Run: headless pygame with SDL's dummy video driver; simulated clock (each Clock.tick advances the game by its frame time, no real sleeping); random seed 0; keys injected as events and as key.get_pressed() state; no mouse input.
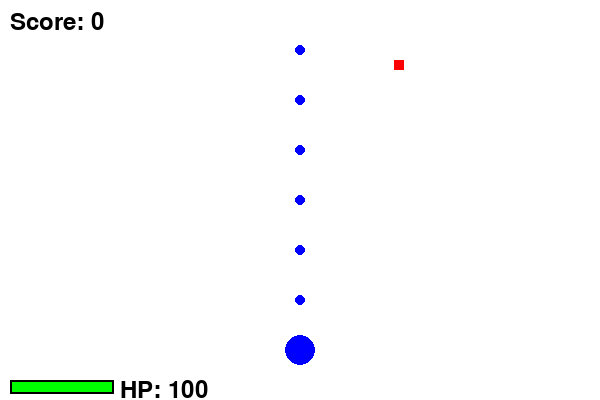
Frame 1 of 4 · flips 1–60 · no input
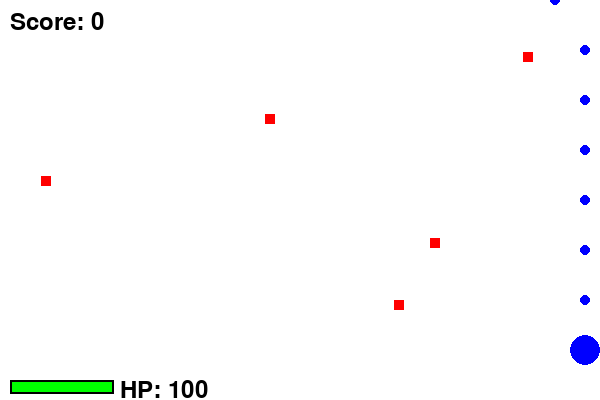
Frame 2 of 4 · flips 61–180 · tapped SPACE, RETURN · held RIGHT (→), D
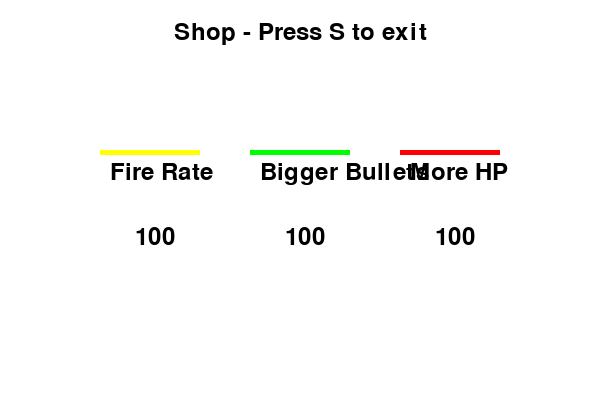
Frame 3 of 4 · flips 181–300 · held DOWN (↓), S
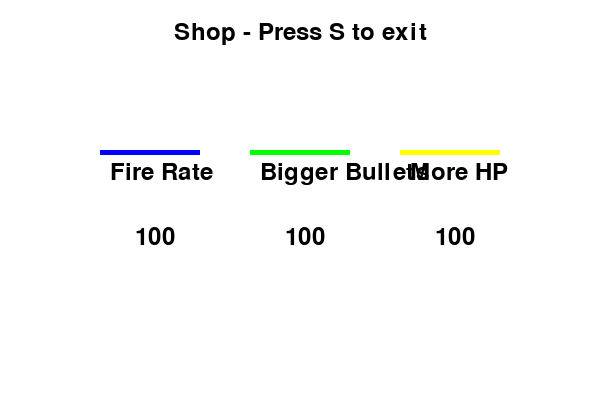
Frame 4 of 4 · flips 301–420 · held LEFT (←), A, UP (↑), W

The pygame program that drew these frames:

import pygame
import random

# Initialize Pygame
pygame.init()

# Screen dimensions
WIDTH, HEIGHT = 600, 400
screen = pygame.display.set_mode((WIDTH, HEIGHT))
pygame.display.set_caption("Top-Down Shooter")

# Colors
BLUE = (0, 0, 255)
RED = (255, 0, 0)
WHITE = (255, 255, 255)
BLACK = (0, 0, 0)
GREEN = (0, 255, 0)
YELLOW = (255, 255, 0)

# Player properties
player_pos = [WIDTH // 2, HEIGHT - 50]
player_radius = 15
player_speed = 5
player_hp = 100

# Projectile properties
projectiles = []
projectile_speed = 5
shoot_cooldown = 0
shoot_delay = 10  # Delay between shots
bullet_size = 5

# Enemy properties
enemies = []
enemy_timer = 0
enemy_speed = 2
enemy_damage = 20

# Game state
running = True
shopping = False
score = 0
clock = pygame.time.Clock()
selected_upgrade = 0  # Tracks selected upgrade

# Font
font = pygame.font.Font(None, 36)

def open_shop():
    global shoot_delay, bullet_size, player_hp, score, shopping, selected_upgrade
    shop_running = True
    shop_screen = pygame.Surface((WIDTH, HEIGHT))
    shop_screen.fill(WHITE)
    
    options = [
        pygame.Rect(WIDTH // 4 - 50, HEIGHT // 2 - 50, 100, 5),
        pygame.Rect(WIDTH // 2 - 50, HEIGHT // 2 - 50, 100, 5),
        pygame.Rect(3 * WIDTH // 4 - 50, HEIGHT // 2 - 50, 100, 5)
    ]
    
    while shop_running:
        screen.blit(shop_screen, (0, 0))
        text = font.render("Shop - Press S to exit", True, BLACK)
        screen.blit(text, (WIDTH // 2 - text.get_width() // 2, 20))
        
        for i, option in enumerate(options):
            color = [BLUE, GREEN, RED][i]
            pygame.draw.rect(screen, color, option)
            if i == selected_upgrade:
                pygame.draw.rect(screen, YELLOW, option, 3)  # Highlight selected option
        
        option_texts = [
            font.render("Fire Rate", True, BLACK),
            font.render("Bigger Bullets", True, BLACK),
            font.render("More HP", True, BLACK)
        ]
        
        price_texts = [
            font.render("100", True, BLACK),
            font.render("100", True, BLACK),
            font.render("100", True, BLACK)
        ]
        
        for i, option in enumerate(options):
            screen.blit(option_texts[i], (option.x + 10, option.y + 10))
            screen.blit(price_texts[i], (option.x + 35, option.y + 75))
        
        pygame.display.flip()
        
        for event in pygame.event.get():
            if event.type == pygame.QUIT:
                pygame.quit()
                exit()
            if event.type == pygame.KEYDOWN:
                if event.key == pygame.K_s:
                    shop_running = False
                    shopping = False
                if event.key == pygame.K_LEFT:
                    selected_upgrade = (selected_upgrade - 1) % 3
                if event.key == pygame.K_RIGHT:
                    selected_upgrade = (selected_upgrade + 1) % 3
                if event.key == pygame.K_RETURN and score >= 100:
                    if selected_upgrade == 0:
                        shoot_delay = max(3, shoot_delay - 2)
                    elif selected_upgrade == 1:
                        bullet_size = min(10, bullet_size + 2)
                    elif selected_upgrade == 2:
                        player_hp = min(100, player_hp + 20)
                    score -= 100

# Game loop
while running:
    for event in pygame.event.get():
        if event.type == pygame.QUIT:
            running = False

    keys = pygame.key.get_pressed()

    # Move left and right
    if keys[pygame.K_LEFT] and player_pos[0] > player_radius:
        player_pos[0] -= player_speed
    if keys[pygame.K_RIGHT] and player_pos[0] < WIDTH - player_radius:
        player_pos[0] += player_speed
    if keys[pygame.K_s]:  # Press 'S' to enter shop
        shopping = True
        open_shop()

    if not shopping:
        # Shoot bullets automatically with cooldown
        if shoot_cooldown == 0:
            projectiles.append([player_pos[0], player_pos[1]])
            shoot_cooldown = shoot_delay  # Reset cooldown
        if shoot_cooldown > 0:
            shoot_cooldown -= 1

        # Add enemies over time
        enemy_timer += 1
        if enemy_timer > 30:
            enemies.append([random.randint(0, WIDTH - 10), 0])
            enemy_timer = 0

    # Update projectiles
    for projectile in projectiles[:]:
        projectile[1] -= projectile_speed
        if projectile[1] < 0:
            projectiles.remove(projectile)

    # Update enemies
    for enemy in enemies[:]:
        enemy[1] += enemy_speed

        # Collision detection
        for projectile in projectiles[:]:
            if enemy[0] <= projectile[0] <= enemy[0] + 10 and enemy[1] <= projectile[1] <= enemy[1] + 10:
                if enemy in enemies:
                    enemies.remove(enemy)
                if projectile in projectiles:
                    projectiles.remove(projectile)
                score += 10

        # Enemy reaches bottom
        if enemy[1] > HEIGHT:
            enemies.remove(enemy)
            player_hp -= enemy_damage
            if player_hp <= 0:
                print("Game Over! Final Score:", score)
                running = False

    # Draw everything
    screen.fill(WHITE)

    # Draw player
    pygame.draw.circle(screen, BLUE, player_pos, player_radius)

    # Draw projectiles
    for projectile in projectiles:
        pygame.draw.circle(screen, BLUE, (projectile[0], projectile[1]), bullet_size)

    # Draw enemies
    for enemy in enemies:
        pygame.draw.rect(screen, RED, (enemy[0], enemy[1], 10, 10))

    # Draw score
    score_text = font.render(f"Score: {score}", True, BLACK)
    screen.blit(score_text, (10, 10))

    # Draw HP bar
    pygame.draw.rect(screen, BLACK, (10, HEIGHT - 20, 104, 14))  # Background bar
    pygame.draw.rect(screen, GREEN, (12, HEIGHT - 18, player_hp, 10))  # HP bar
    hp_text = font.render(f"HP: {player_hp}", True, BLACK)
    screen.blit(hp_text, (120, HEIGHT - 22))

    pygame.display.flip()
    clock.tick(60)

pygame.quit()
